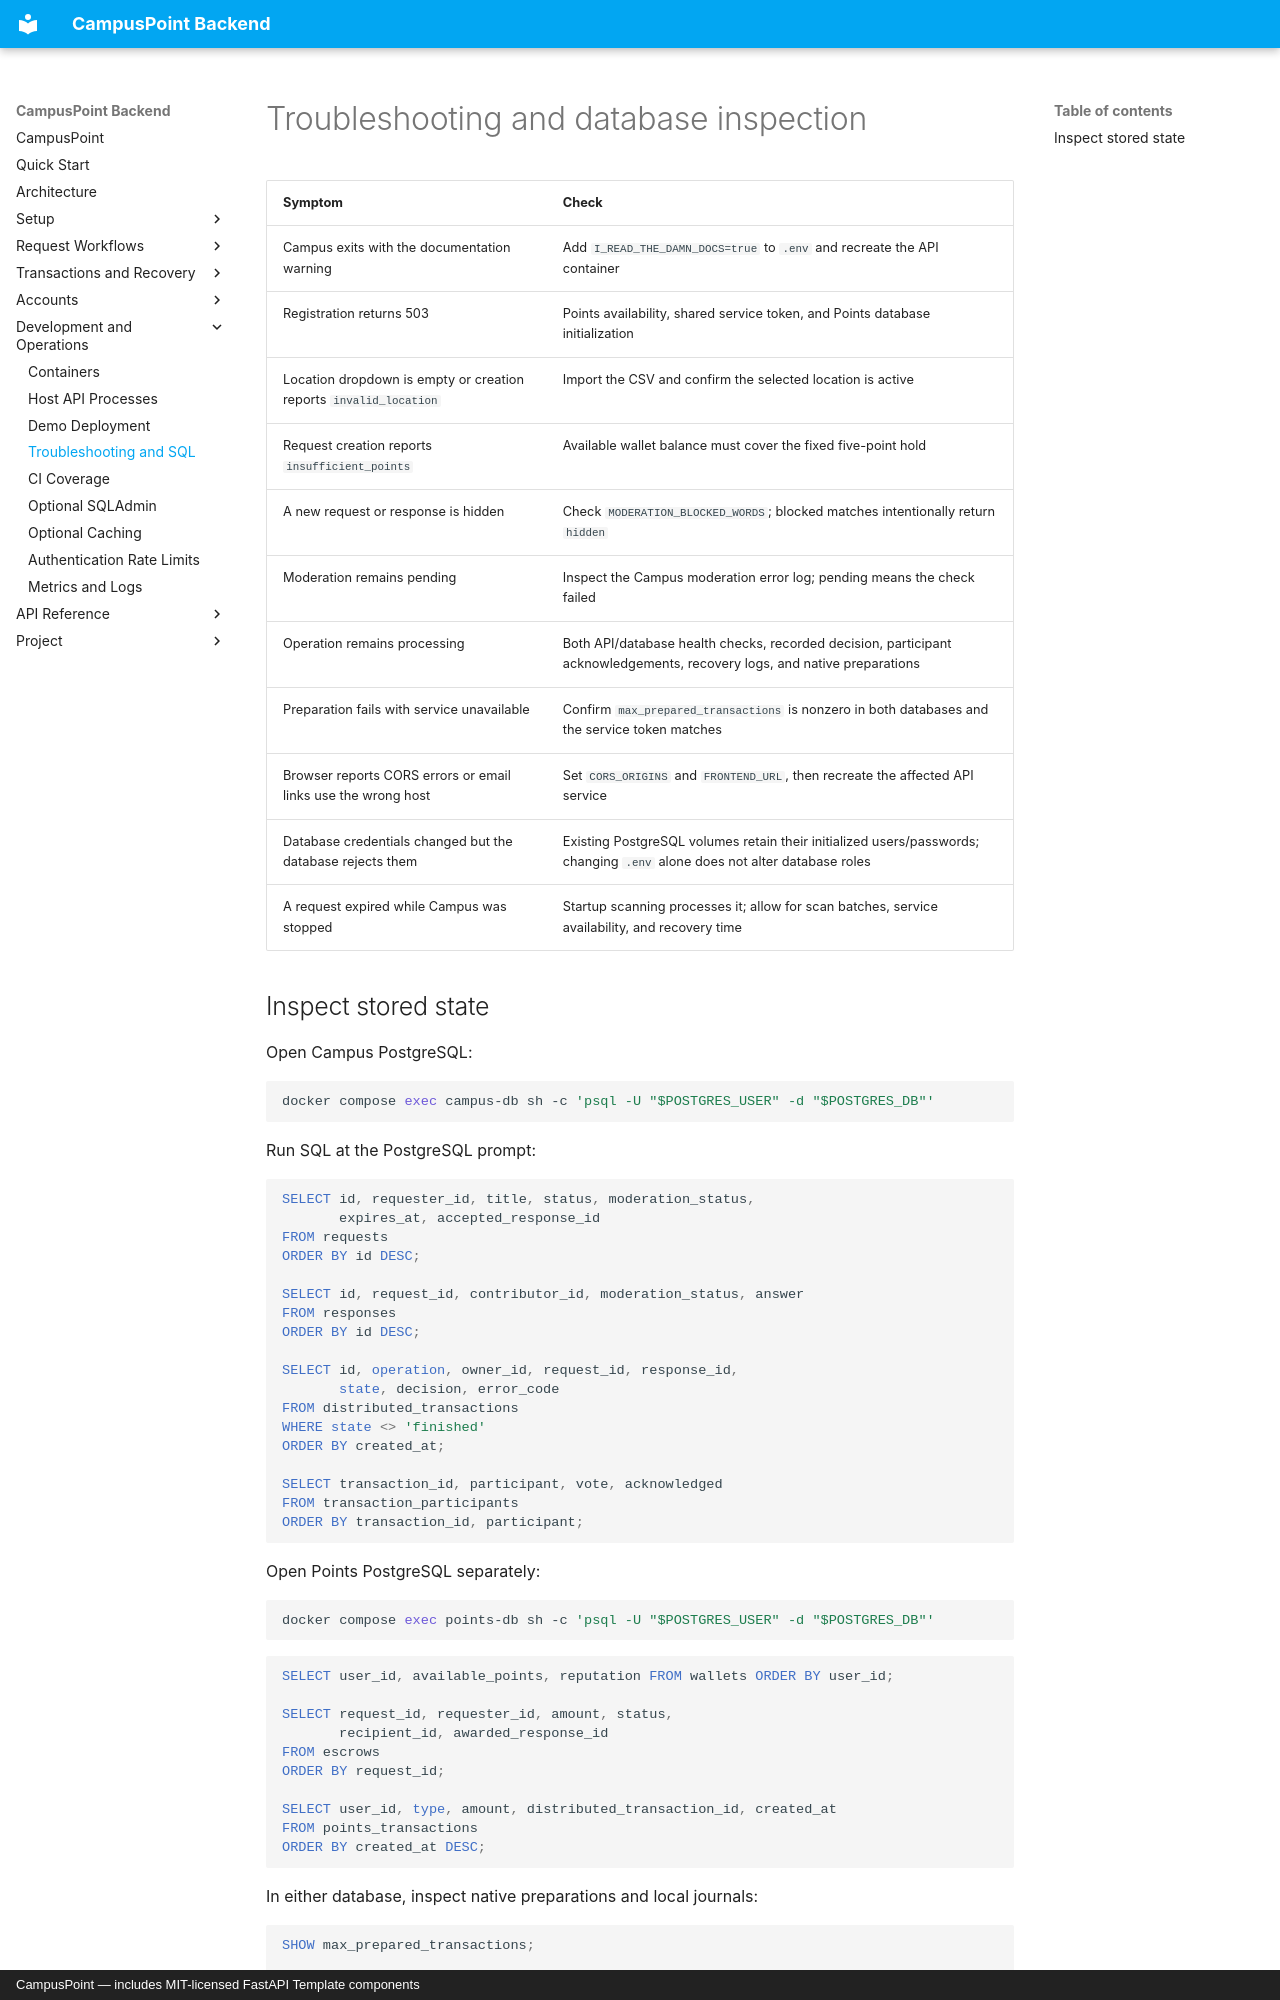

repository: aliahhmad/campus_point_rit_backend · page: troubleshooting/index.html · generator: mkdocs · copyright: CampusPoint — includes MIT-licensed FastAPI Template components

# Troubleshooting and database inspection

| Symptom | Check |
| --- | --- |
| Campus exits with the documentation warning | Add `I_READ_THE_DAMN_DOCS=true` to `.env` and recreate the API container |
| Registration returns 503 | Points availability, shared service token, and Points database initialization |
| Location dropdown is empty or creation reports `invalid_location` | Import the CSV and confirm the selected location is active |
| Request creation reports `insufficient_points` | Available wallet balance must cover the fixed five-point hold |
| A new request or response is hidden | Check `MODERATION_BLOCKED_WORDS`; blocked matches intentionally return `hidden` |
| Moderation remains pending | Inspect the Campus moderation error log; pending means the check failed |
| Operation remains processing | Both API/database health checks, recorded decision, participant acknowledgements, recovery logs, and native preparations |
| Preparation fails with service unavailable | Confirm `max_prepared_transactions` is nonzero in both databases and the service token matches |
| Browser reports CORS errors or email links use the wrong host | Set `CORS_ORIGINS` and `FRONTEND_URL`, then recreate the affected API service |
| Database credentials changed but the database rejects them | Existing PostgreSQL volumes retain their initialized users/passwords; changing `.env` alone does not alter database roles |
| A request expired while Campus was stopped | Startup scanning processes it; allow for scan batches, service availability, and recovery time |
